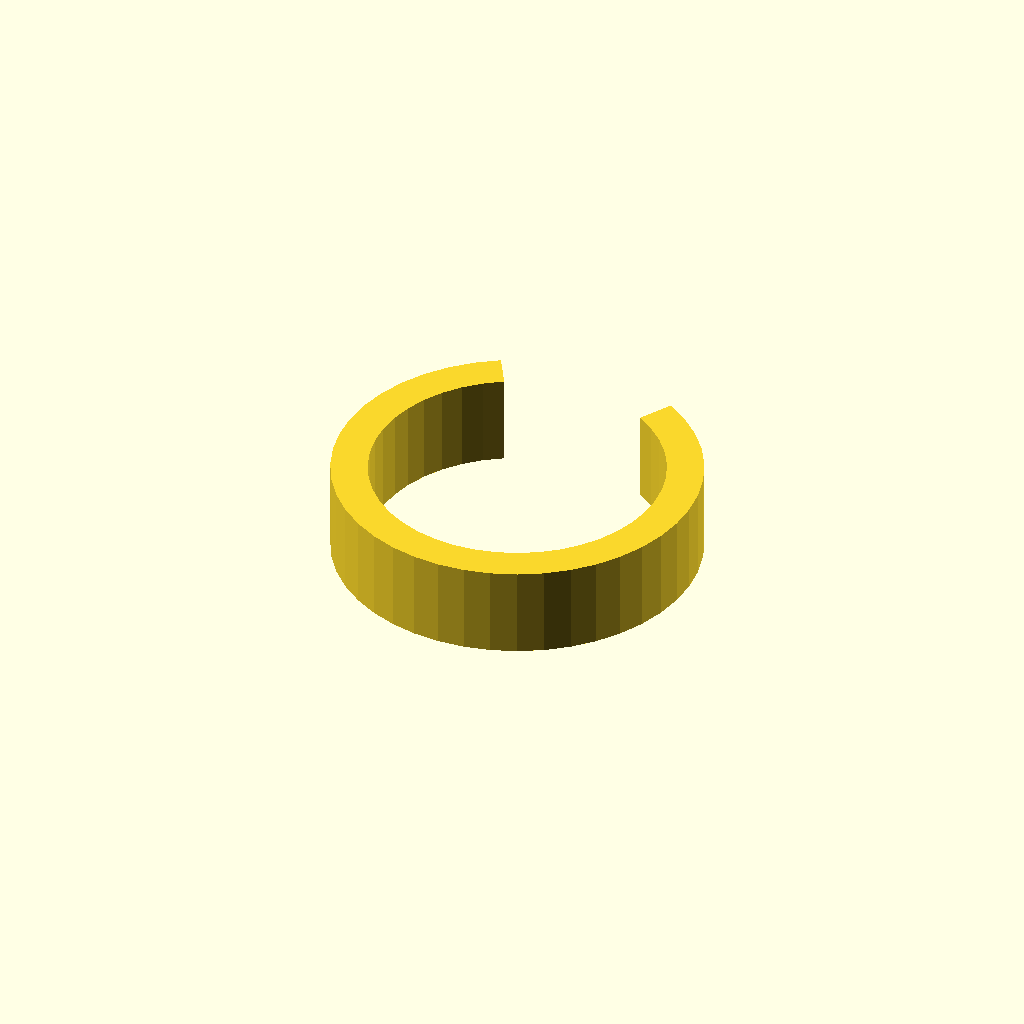
Cell 1: the model at its default parameters.
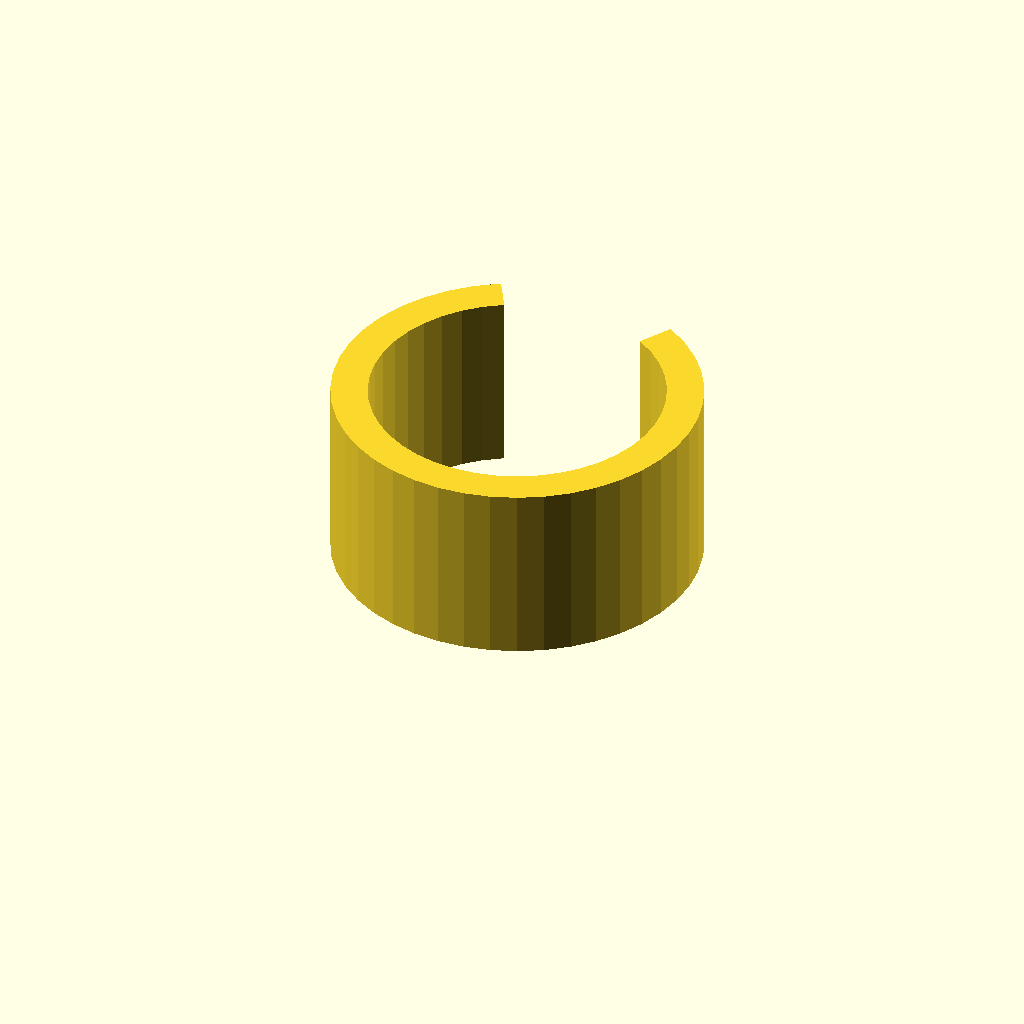
Cell 2: clip_w = 20 (everything else at default).
All cells are drawn from one camera (rotation 55°, 0°, 25°, orthographic, colour scheme Cornfield), so only the parameter changes between them.
Source of the model, optional_data/data/gen3/springclamps/part_0013.scad:
$fn = 32;

// ----------------------------------------------------------------------
// Spring clip: 40 mm outside, 4 mm band, 60 degree opening
// ----------------------------------------------------------------------

// --- parameters (mm) ---
outer_r = 20;             // clip outside radius
inner_r = 16;             // clip bore radius
band = 4;                 // band thickness
clip_w = 10;              // clip width
opening = 60;             // opening angle

clip_profile = [[-10, 17.321], [-12.405, 15.688], [-14.547, 13.725], [-16.383, 11.472], [-17.873, 8.976], [-18.985, 6.291], [-19.696, 3.473], [-19.992, 0.582], [-19.865, -2.322], [-19.319, -5.176], [-18.364, -7.922], [-17.022, -10.5], [-15.321, -12.856], [-13.296, -14.941], [-10.99, -16.71], [-8.452, -18.126], [-5.736, -19.16], [-2.899, -19.789], [0, -20], [2.899, -19.789], [5.736, -19.16], [8.452, -18.126], [10.99, -16.71], [13.296, -14.941], [15.321, -12.856], [17.022, -10.5], [18.364, -7.922], [19.319, -5.176], [19.865, -2.322], [19.992, 0.582], [19.696, 3.473], [18.985, 6.291], [17.873, 8.976], [16.383, 11.472], [14.547, 13.725], [12.405, 15.688], [10, 17.321], [8, 13.856], [9.924, 12.551], [11.638, 10.98], [13.106, 9.177], [14.298, 7.181], [15.188, 5.033], [15.757, 2.778], [15.993, 0.465], [15.892, -1.857], [15.455, -4.141], [14.691, -6.337], [13.618, -8.4], [12.257, -10.285], [10.637, -11.952], [8.792, -13.368], [6.762, -14.501], [4.589, -15.328], [2.319, -15.831], [0, -16], [-2.319, -15.831], [-4.589, -15.328], [-6.762, -14.501], [-8.792, -13.368], [-10.637, -11.952], [-12.257, -10.285], [-13.618, -8.4], [-14.691, -6.337], [-15.455, -4.141], [-15.892, -1.857], [-15.993, 0.465], [-15.757, 2.778], [-15.188, 5.033], [-14.298, 7.181], [-13.106, 9.177], [-11.638, 10.98], [-9.924, 12.551], [-8, 13.856]];

difference() {
  union() {
    linear_extrude(height = clip_w) polygon(clip_profile);
  }
}
Parameter table extracted from the source (name, type, default, range or options):
outer_r: number, default 20
inner_r: number, default 16
band: number, default 4
clip_w: number, default 10
opening: number, default 60
